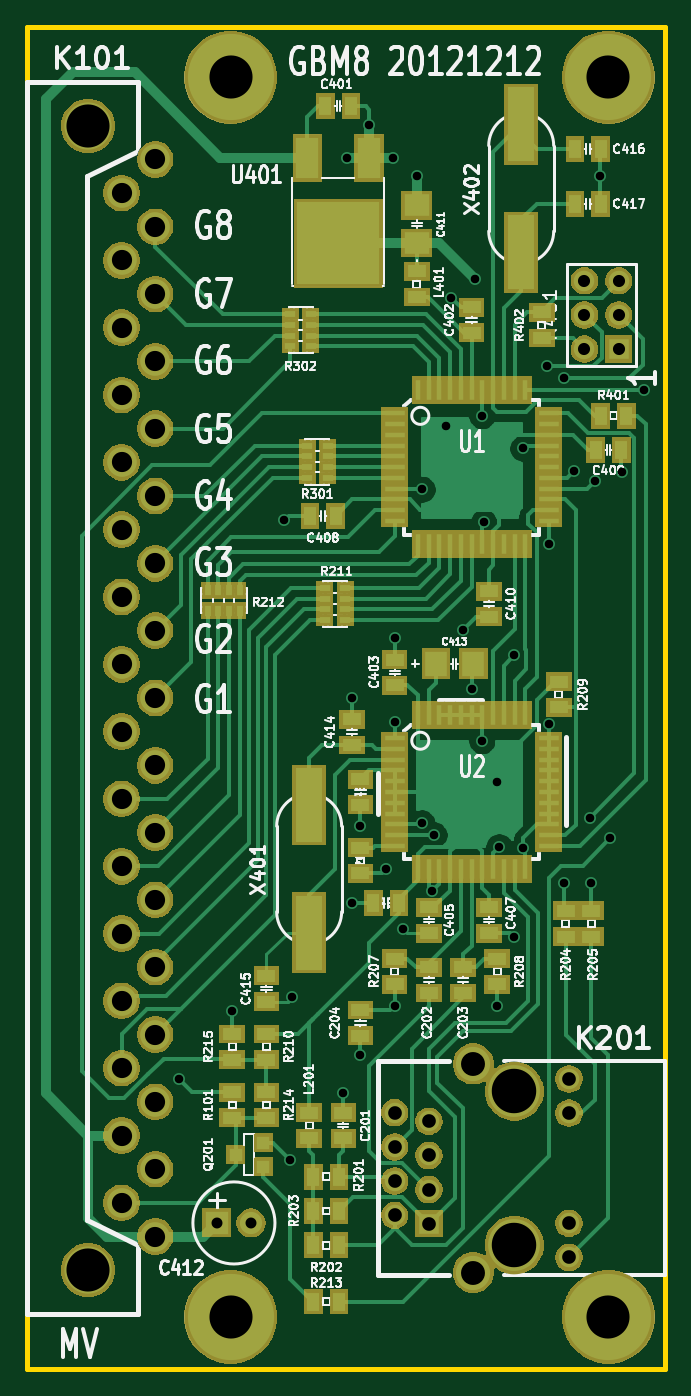
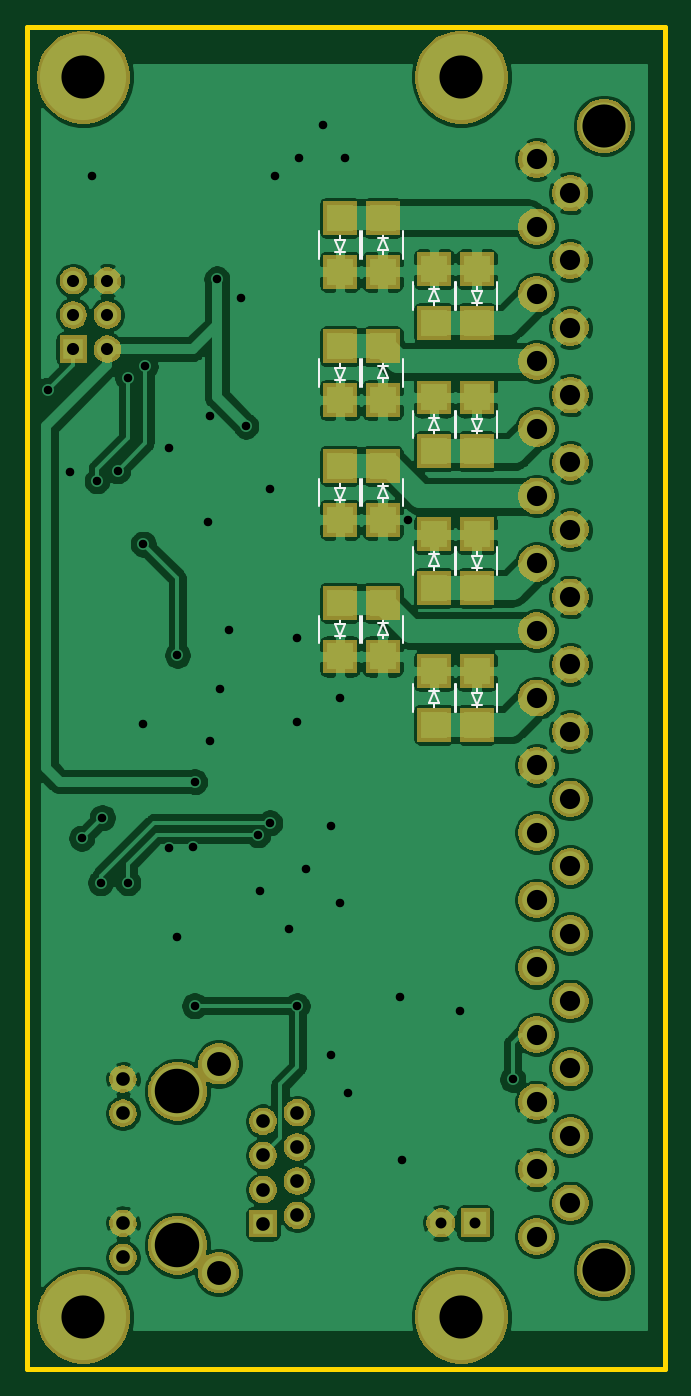
Circuit board: 9 layer files. Board 47.4 x 99.7 mm.
- bottom_copper: gbm8-B_Cu.gbl (192609 bytes)
- bottom_mask: gbm8-B_Mask.gbs (63478 bytes)
- bottom_silk: gbm8-B_SilkS.gbo (9657 bytes)
- outline: gbm8-Edge_Cuts.gm1 (685 bytes)
- top_copper: gbm8-F_Cu.gtl (43136 bytes)
- top_mask: gbm8-F_Mask.gts (73268 bytes)
- top_silk: gbm8-F_SilkS.gto (108076 bytes)
- drill: gbm8-NPTH.drl (271 bytes)
- drill: gbm8-PTH.drl (1904 bytes)

=== bottom_copper: gbm8-B_Cu.gbl (192609 bytes, source omitted) ===
=== bottom_mask: gbm8-B_Mask.gbs (63478 bytes, source omitted) ===
=== bottom_silk: gbm8-B_SilkS.gbo (9657 bytes, source omitted) ===
=== outline: gbm8-Edge_Cuts.gm1 ===
G04 #@! TF.GenerationSoftware,KiCad,Pcbnew,(5.1.5)-3*
G04 #@! TF.CreationDate,2021-08-30T19:38:34+02:00*
G04 #@! TF.ProjectId,gbm8,67626d38-2e6b-4696-9361-645f70636258,0424 - A*
G04 #@! TF.SameCoordinates,Original*
G04 #@! TF.FileFunction,Profile,NP*
%FSLAX46Y46*%
G04 Gerber Fmt 4.6, Leading zero omitted, Abs format (unit mm)*
G04 Created by KiCad (PCBNEW (5.1.5)-3) date 2021-08-30 19:38:34*
%MOMM*%
%LPD*%
G04 APERTURE LIST*
%ADD10C,0.381000*%
G04 APERTURE END LIST*
D10*
X177546000Y-51117500D02*
X130175000Y-51117500D01*
X177546000Y-150812500D02*
X177546000Y-51117500D01*
X130175000Y-150812500D02*
X177546000Y-150812500D01*
X130175000Y-51117500D02*
X130175000Y-150812500D01*
M02*

=== top_copper: gbm8-F_Cu.gtl (43136 bytes, source omitted) ===
=== top_mask: gbm8-F_Mask.gts (73268 bytes, source omitted) ===
=== top_silk: gbm8-F_SilkS.gto (108076 bytes, source omitted) ===
=== drill: gbm8-NPTH.drl ===
M48
; DRILL file {KiCad (5.1.5)-3} date 30.08.2021 19:38:36
; FORMAT={-:-/ absolute / inch / decimal}
; #@! TF.CreationDate,2021-08-30T19:38:36+02:00
; #@! TF.GenerationSoftware,Kicad,Pcbnew,(5.1.5)-3
; #@! TF.FileFunction,NonPlated,1,2,NPTH
FMAT,2
INCH
%
G90
G05
T0
M30

=== drill: gbm8-PTH.drl ===
M48
; DRILL file {KiCad (5.1.5)-3} date 30.08.2021 19:38:36
; FORMAT={-:-/ absolute / inch / decimal}
; #@! TF.CreationDate,2021-08-30T19:38:36+02:00
; #@! TF.GenerationSoftware,Kicad,Pcbnew,(5.1.5)-3
; #@! TF.FileFunction,Plated,1,2,PTH
FMAT,2
INCH
T1C0.0250
T2C0.0320
T3C0.0354
T4C0.0400
T5C0.0591
T6C0.0700
T7C0.1260
T8C0.1300
%
G90
G05
T1
X5.57Y-5.09
X5.725Y-4.89
X5.876Y-3.456
X5.895Y-5.325
X5.9Y-4.85
X6.05Y-5.13
X6.06Y-2.395
X6.075Y-3.975
X6.075Y-4.575
X6.1Y-4.35
X6.1Y-5.02
X6.125Y-2.3
X6.175Y-4.475
X6.195Y-2.395
X6.2Y-3.8
X6.2Y-4.045
X6.2Y-4.875
X6.225Y-4.65
X6.265Y-2.45
X6.28Y-3.365
X6.28Y-4.34
X6.31Y-4.54
X6.315Y-4.375
X6.35Y-3.18
X6.365Y-2.805
X6.4Y-3.775
X6.425Y-3.95
X6.435Y-2.75
X6.455Y-3.15
X6.455Y-4.1
X6.46Y-3.46
X6.5Y-4.22
X6.5Y-4.875
X6.505Y-4.41
X6.55Y-3.85
X6.55Y-4.675
X6.575Y-3.245
X6.575Y-4.415
X6.645Y-3.005
X6.65Y-3.525
X6.65Y-4.05
X6.695Y-3.04
X6.695Y-4.515
X6.725Y-3.31
X6.77Y-4.325
X6.775Y-4.515
X6.785Y-3.34
X6.8Y-2.45
X6.83Y-4.385
X6.865Y-3.315
X6.93Y-3.075
T2
X5.68Y-5.51
X5.78Y-5.51
T3
X6.755Y-2.755
X6.755Y-2.855
X6.755Y-2.955
X6.855Y-2.755
X6.855Y-2.855
X6.855Y-2.955
T4
X6.2Y-5.1875
X6.2Y-5.2875
X6.2Y-5.3875
X6.2Y-5.4875
X6.3Y-5.2125
X6.3Y-5.3125
X6.3Y-5.4125
X6.3Y-5.5125
X6.7098Y-5.089
X6.7098Y-5.189
X6.7098Y-5.511
X6.7098Y-5.611
T5
X5.4015Y-2.6955
X5.4015Y-2.8923
X5.4015Y-3.0892
X5.4015Y-3.286
X5.4015Y-3.4829
X5.4015Y-3.6797
X5.4015Y-3.8766
X5.4015Y-4.0734
X5.4015Y-4.2703
X5.4015Y-4.4671
X5.4015Y-4.664
X5.4015Y-4.8608
X5.4015Y-5.0577
X5.4015Y-5.2545
X5.4015Y-5.4514
X5.4016Y-2.4986
X5.5Y-2.4002
X5.5Y-2.5971
X5.5Y-2.7939
X5.5Y-2.9908
X5.5Y-3.1876
X5.5Y-3.3845
X5.5Y-3.5813
X5.5Y-3.7782
X5.5Y-3.975
X5.5Y-4.1719
X5.5Y-4.3687
X5.5Y-4.5656
X5.5Y-4.7624
X5.5Y-4.9593
X5.5Y-5.1561
X5.5Y-5.353
X5.5Y-5.5498
T6
X6.43Y-5.0451
X6.43Y-5.6549
T7
X6.825Y-5.785
X5.72Y-5.785
X5.72Y-2.16
X6.825Y-2.16
X5.3031Y-2.3018
X5.3031Y-5.6483
T8
X6.55Y-5.125
X6.55Y-5.575
T0
M30
